Run: headless pygame with SDL's dummy video driver; simulated clock (each Clock.tick advances the game by its frame time, no real sleeping); random seed 0; keys injected as events and as key.get_pressed() state; no mouse input.
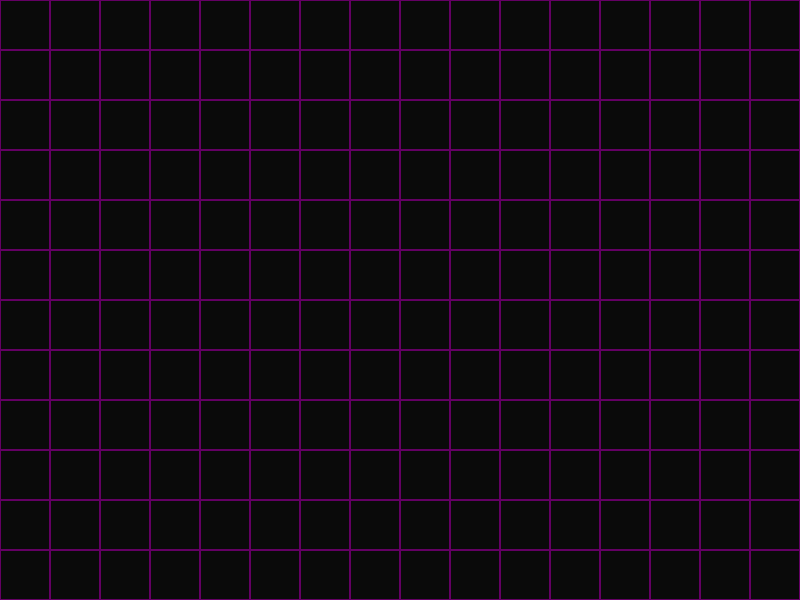
Frame 1 of 4 · flips 1–60 · no input
Frame 2 of 4 · flips 61–180 · tapped SPACE, RETURN · held RIGHT (→), D · screen unchanged from frame 1, image omitted
Frame 3 of 4 · flips 181–300 · held DOWN (↓), S · screen unchanged from frame 2, image omitted
Frame 4 of 4 · flips 301–420 · held LEFT (←), A, UP (↑), W · screen unchanged from frame 3, image omitted

The pygame program that drew these frames:

import pygame

# Define constants for the screen width and height
SCREEN_WIDTH = 800
SCREEN_HEIGHT = 600

# Define constants for the board width and height
BOARD_WIDTH = 16
BOARD_HEIGHT = 13

# Define constants for the tile size
TILE_SIZE = 50

# Initialize Pygame
pygame.init()

# Create the game window
screen = pygame.display.set_mode((SCREEN_WIDTH, SCREEN_HEIGHT))

# Define colors
BLACK = (10, 10, 10)
WHITE = (100, 0, 100)
RED = (255, 0, 0)
GREEN = (0, 255, 0)
BLUE = (0, 0, 255)

# Create the game board
board = [[0 for x in range(BOARD_WIDTH)] for y in range(BOARD_HEIGHT)]

# Define a function to draw the board
def draw_board():
    for x in range(BOARD_WIDTH):
        for y in range(BOARD_HEIGHT):
            rect = pygame.Rect(x * TILE_SIZE, y * TILE_SIZE, TILE_SIZE, TILE_SIZE)
            pygame.draw.rect(screen, WHITE, rect, 1)

# Game loop
running = True
while running:
    # Handle events
    for event in pygame.event.get():
        if event.type == pygame.QUIT:
            running = False

    # Clear the screen
    screen.fill(BLACK)

    # Draw the board
    draw_board()

    # Update the screen
    pygame.display.flip()

# Quit Pygame
pygame.quit()
